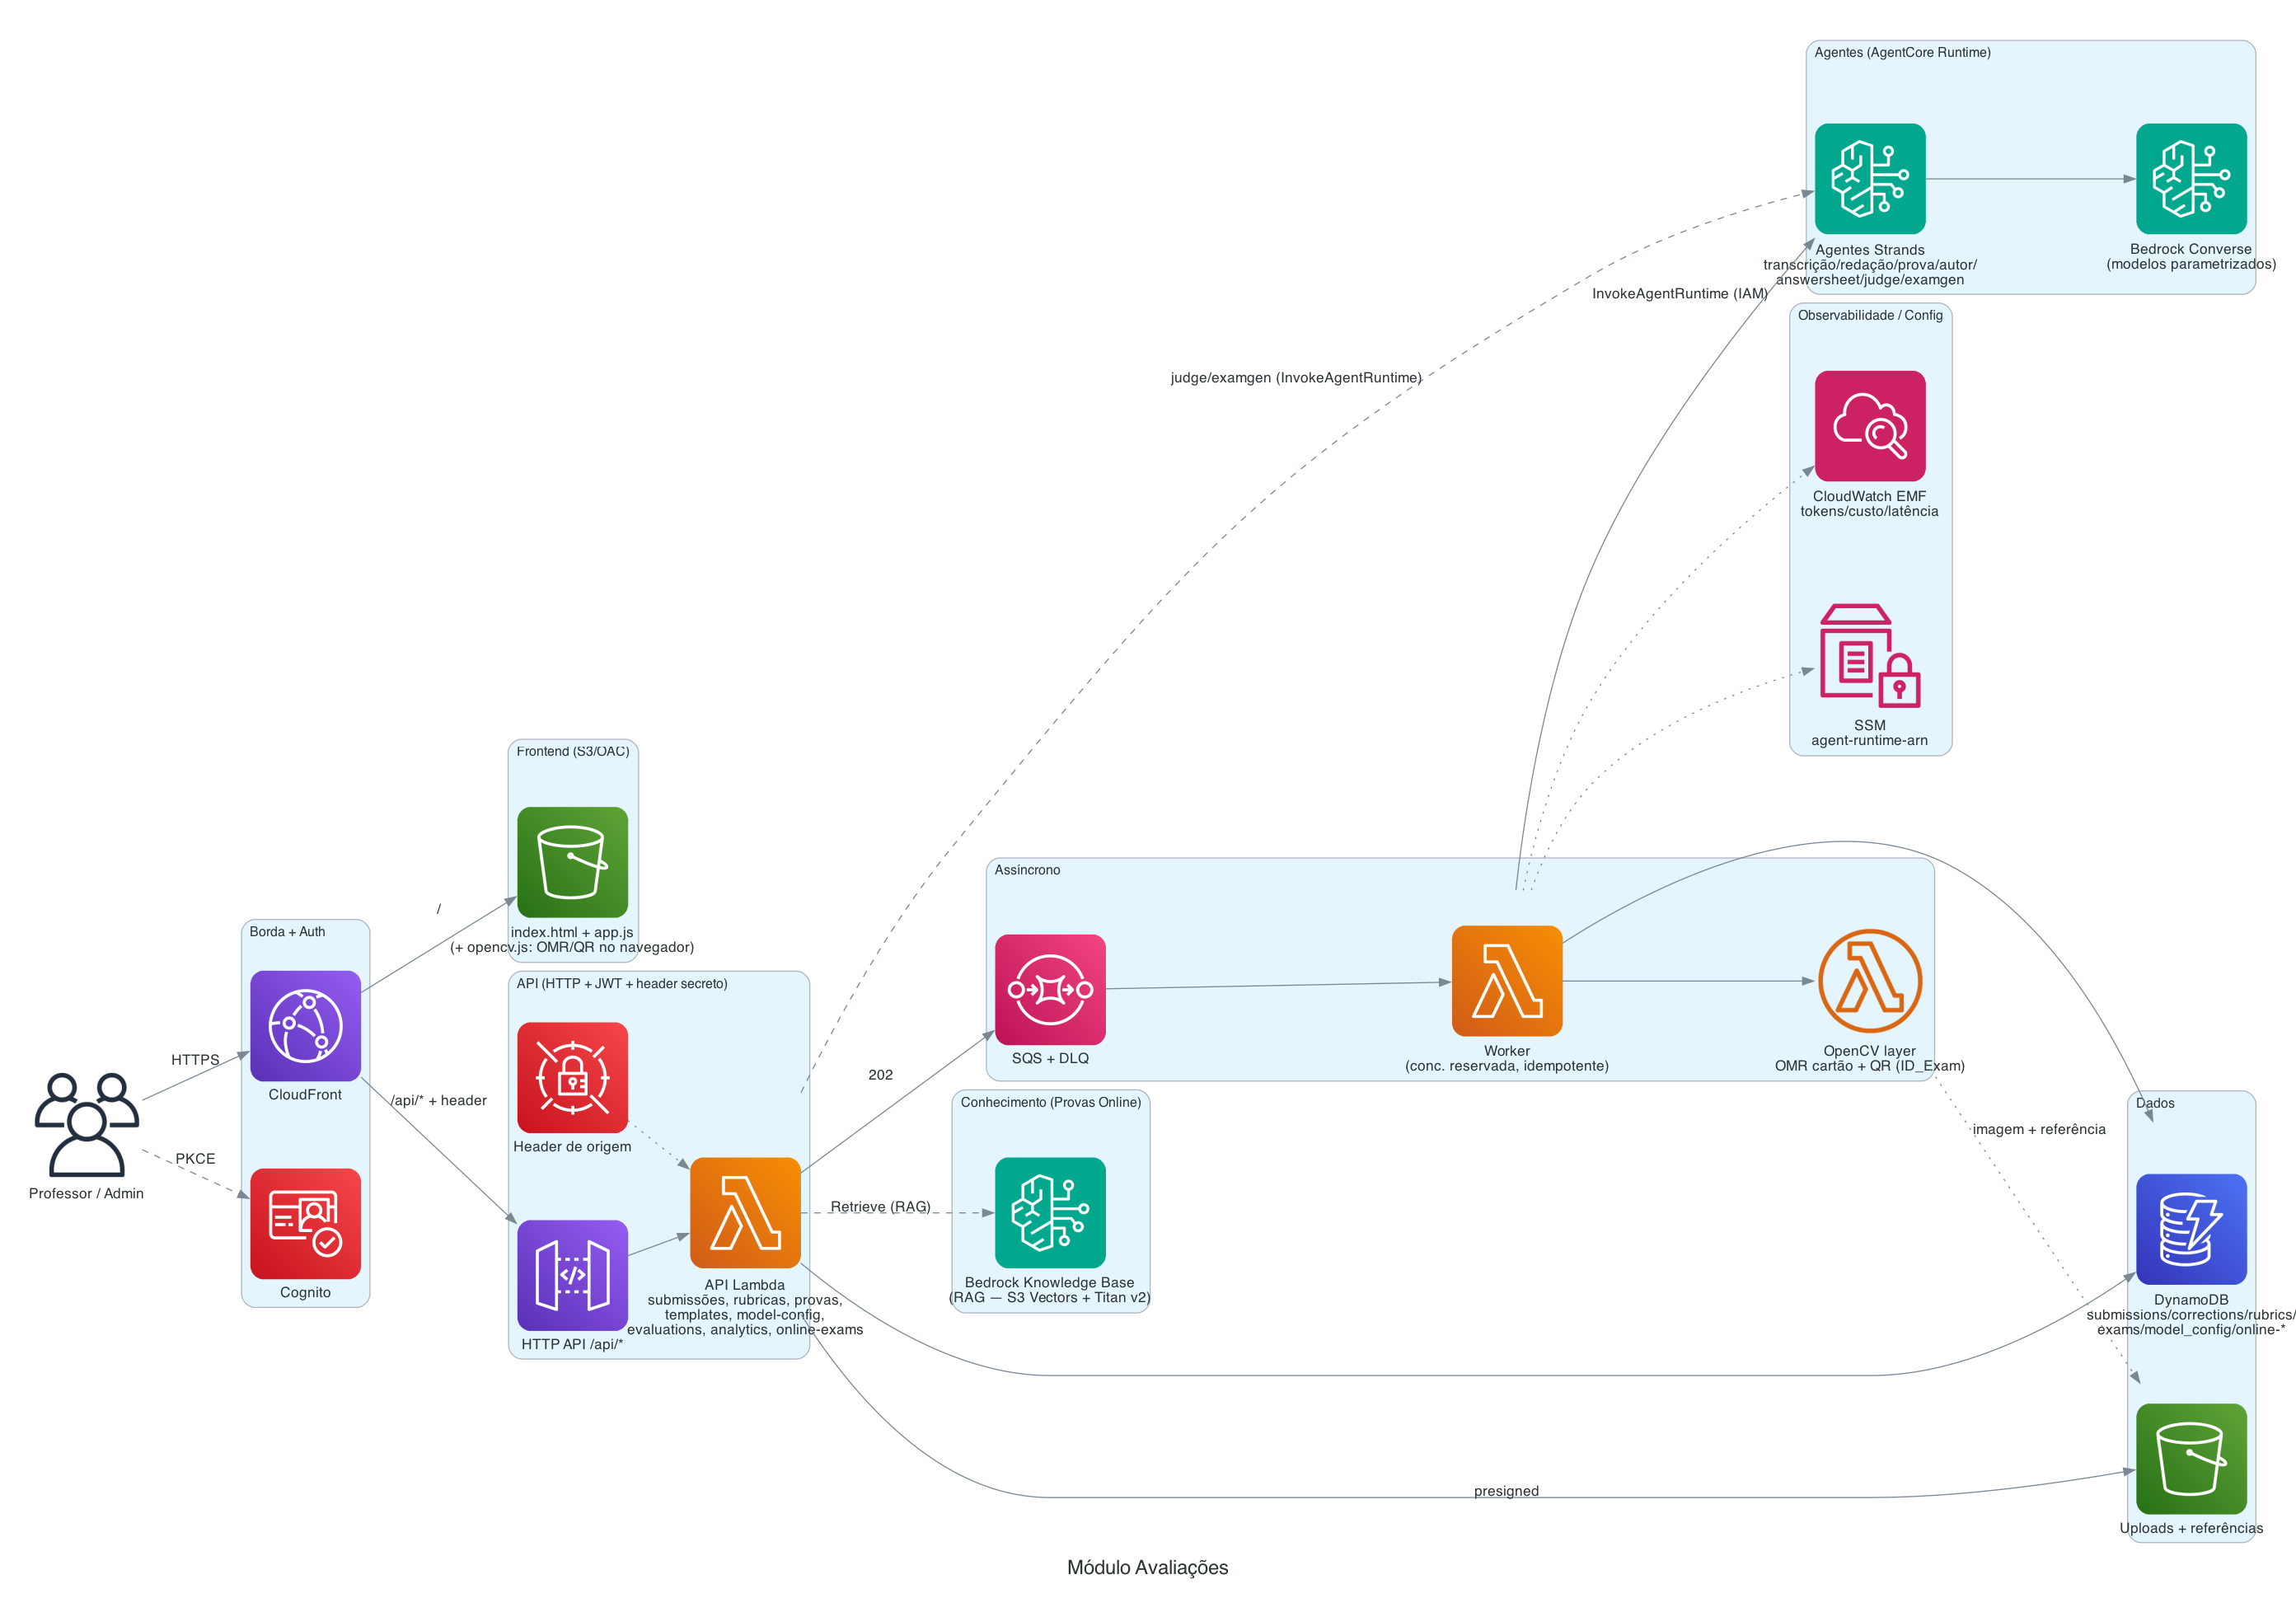

Generate this figure with Python:
"""Diagrama do módulo Avaliações (correção de provas).

Borda + auth, API HTTP + fila assíncrona, agentes Strands no AgentCore Runtime, OMR
determinístico (OpenCV), Provas Online (RAG/KB), Evaluation e observabilidade.
Render (da raiz): python3 docs/architecture/avaliacao.py
"""
from diagrams import Diagram, Cluster, Edge
from diagrams.aws.network import CloudFront, APIGateway
from diagrams.aws.security import Cognito, SecretsManager
from diagrams.aws.compute import Lambda, LambdaFunction
from diagrams.aws.integration import SQS
from diagrams.aws.database import Dynamodb
from diagrams.aws.storage import S3
from diagrams.aws.ml import Bedrock
from diagrams.aws.management import Cloudwatch, SystemsManagerParameterStore
from diagrams.onprem.client import Users

with Diagram("Módulo Avaliações", filename="docs/architecture/avaliacao",
             show=False, outformat="png", direction="LR",
             graph_attr={"fontsize": "18", "pad": "0.4", "splines": "spline"}):
    users = Users("Professor / Admin")

    with Cluster("Borda + Auth"):
        cf = CloudFront("CloudFront")
        cognito = Cognito("Cognito")

    with Cluster("Frontend (S3/OAC)"):
        fe = S3("index.html + app.js\n(+ opencv.js: OMR/QR no navegador)")

    with Cluster("API (HTTP + JWT + header secreto)"):
        api = APIGateway("HTTP API /api/*")
        api_fn = Lambda("API Lambda\nsubmissões, rubricas, provas,\ntemplates, model-config,\nevaluations, analytics, online-exams")
        secret = SecretsManager("Header de origem")

    with Cluster("Assíncrono"):
        queue = SQS("SQS + DLQ")
        worker = Lambda("Worker\n(conc. reservada, idempotente)")
        omr = LambdaFunction("OpenCV layer\nOMR cartão + QR (ID_Exam)")

    with Cluster("Agentes (AgentCore Runtime)"):
        runtime = Bedrock("Agentes Strands\ntranscrição/redação/prova/autor/\nanswersheet/judge/examgen")
        models = Bedrock("Bedrock Converse\n(modelos parametrizados)")

    with Cluster("Conhecimento (Provas Online)"):
        kb = Bedrock("Bedrock Knowledge Base\n(RAG — S3 Vectors + Titan v2)")

    with Cluster("Dados"):
        ddb = Dynamodb("DynamoDB\nsubmissions/corrections/rubrics/\nexams/model_config/online-*")
        uploads = S3("Uploads + referências")

    with Cluster("Observabilidade / Config"):
        cw = Cloudwatch("CloudWatch EMF\ntokens/custo/latência")
        ssm = SystemsManagerParameterStore("SSM\nagent-runtime-arn")

    users >> Edge(label="HTTPS") >> cf
    cf >> Edge(label="/") >> fe
    cf >> Edge(label="/api/* + header") >> api >> api_fn
    secret >> Edge(style="dotted") >> api_fn
    users >> Edge(label="PKCE", style="dashed") >> cognito

    api_fn >> ddb
    api_fn >> Edge(label="presigned") >> uploads
    api_fn >> Edge(label="202") >> queue >> worker
    api_fn >> Edge(label="Retrieve (RAG)", style="dashed") >> kb
    api_fn >> Edge(label="judge/examgen (InvokeAgentRuntime)", style="dashed") >> runtime
    worker >> Edge(label="InvokeAgentRuntime (IAM)") >> runtime
    worker >> omr
    omr >> Edge(style="dotted", label="imagem + referência") >> uploads
    runtime >> models
    worker >> ddb
    worker >> Edge(style="dotted") >> cw
    worker >> Edge(style="dotted") >> ssm
